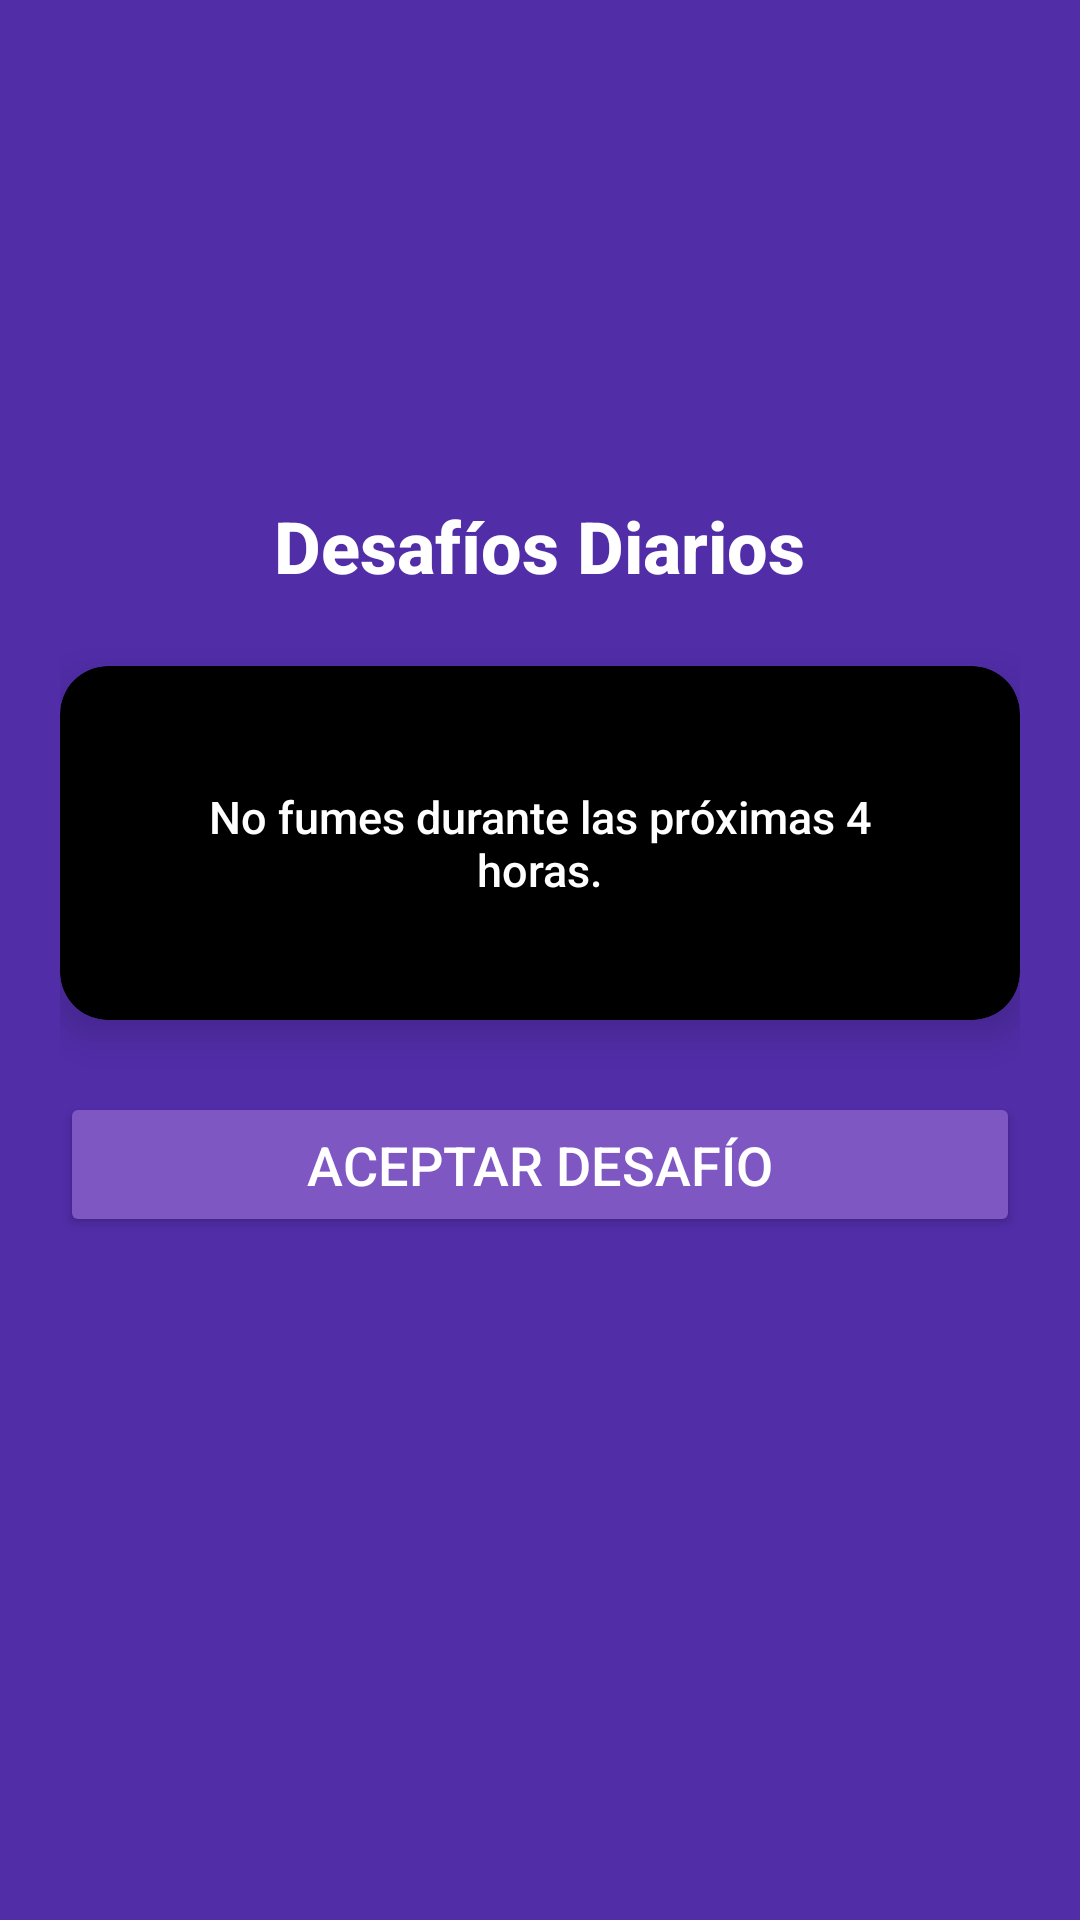

Write the Android layout XML for this screen, with the resource values it uses.
<!-- AndroidManifest.xml: application theme Theme.MalosH -->
<!-- res/layout/fragment_desafios_diarios.xml -->
<?xml version="1.0" encoding="utf-8"?>
<LinearLayout xmlns:android="http://schemas.android.com/apk/res/android"
    xmlns:app="http://schemas.android.com/apk/res-auto"
    android:layout_width="match_parent"
    android:layout_height="match_parent"
    android:orientation="vertical"
    android:gravity="center"
    android:padding="20dp"
    android:background="@color/purple_dark">

    
    <TextView
        android:id="@+id/tituloDesafios"
        android:layout_width="wrap_content"
        android:layout_height="wrap_content"
        android:text="@string/D_diarios"
        android:textColor="@android:color/white"
        android:textSize="24sp"
        android:fontFamily="sans-serif-medium"
        android:layout_marginBottom="24dp"
        android:textStyle="bold" />

    
    <androidx.cardview.widget.CardView
        android:id="@+id/contenedorDesafiosCard"
        android:layout_width="match_parent"
        android:layout_height="wrap_content"
        android:layout_marginBottom="24dp"
        android:padding="26dp"
        app:cardCornerRadius="16dp"
        app:cardElevation="8dp"
        android:backgroundTint="@color/black">

        <LinearLayout
            android:id="@+id/contenedorDesafios"
            android:layout_width="match_parent"
            android:layout_height="wrap_content"
            android:orientation="vertical"
            android:gravity="center">

            <TextView
                android:id="@+id/textoDesafio"
                android:layout_width="match_parent"
                android:layout_height="wrap_content"
                android:text="No fumes durante las próximas 4 horas."
                android:textColor="#FFFFFF"
                android:textSize="15sp"
                android:gravity="center"
                android:padding="40dp"
                android:fontFamily="sans-serif-medium"
                android:textAlignment="center" />
        </LinearLayout>

    </androidx.cardview.widget.CardView>

    
    <Button
        android:id="@+id/aceptarDesafioButton"
        android:layout_width="match_parent"
        android:layout_height="wrap_content"
        android:text="Aceptar Desafío"
        android:textSize="18sp"
        android:backgroundTint="@color/purple"
        android:textColor="@android:color/white"
        android:layout_marginBottom="16dp"
        android:padding="12dp" />

    
    <TextView
        android:id="@+id/temporizadorTextView"
        android:layout_width="wrap_content"
        android:layout_height="wrap_content"
        android:text="Próximo desafío disponible en: 00:20"
        android:textColor="@android:color/white"
        android:textSize="16sp"
        android:layout_marginBottom="16dp"
        android:visibility="gone" />

    <TextView
        android:id="@+id/tiempoRestanteTextView"
        android:layout_width="wrap_content"
        android:layout_height="wrap_content"
        android:text="Vuelve en: 24:00:00"
        android:textColor="@android:color/white"
        android:textSize="16sp"
        android:layout_marginBottom="16dp"
        android:visibility="gone" />

    
    <TextView
        android:id="@+id/desafioDescripcion"
        android:layout_width="wrap_content"
        android:layout_height="wrap_content"
        android:textColor="@android:color/white"
        android:textSize="16sp"
        android:gravity="center"
        android:layout_marginBottom="24dp" />

    
    <LinearLayout
        android:id="@+id/progresoChecklist"
        android:layout_width="wrap_content"
        android:layout_height="wrap_content"
        android:orientation="vertical"
        android:gravity="center_horizontal"
        android:visibility="gone">

        <CheckBox
            android:id="@+id/inicioCheckBox"
            android:layout_width="wrap_content"
            android:layout_height="wrap_content"
            android:text="Inicio"
            android:textSize="18sp"
            android:textColor="@android:color/white"
            android:buttonTint="@color/colorCheckbox"
            android:layout_marginBottom="16dp"
            android:enabled="false" />

        <CheckBox
            android:id="@+id/enProgresoCheckBox"
            android:layout_width="wrap_content"
            android:layout_height="wrap_content"
            android:text="En Progreso"
            android:textSize="18sp"
            android:textColor="@android:color/white"
            android:buttonTint="@color/colorCheckbox"
            android:layout_marginBottom="16dp"
            android:enabled="false" />

        <CheckBox
            android:id="@+id/casiPorTerminarCheckBox"
            android:layout_width="wrap_content"
            android:layout_height="wrap_content"
            android:text="@string/casi_por_terminar"
            android:textSize="18sp"
            android:textColor="@android:color/white"
            android:buttonTint="@color/colorCheckbox"
            android:layout_marginBottom="16dp"
            android:enabled="false" />

        <CheckBox
            android:id="@+id/completadoCheckBox"
            android:layout_width="wrap_content"
            android:layout_height="wrap_content"
            android:text="Completado"
            android:textSize="18sp"
            android:textColor="@android:color/white"
            android:buttonTint="@color/colorCheckbox"
            android:layout_marginBottom="16dp"
            android:enabled="false" />
    </LinearLayout>

    
    <Button
        android:id="@+id/cancelarDesafioButton"
        android:layout_width="match_parent"
        android:layout_height="wrap_content"
        android:text="Cancelar Desafío"
        android:textSize="18sp"
        android:backgroundTint="@color/red"
        android:textColor="@android:color/white"
        android:layout_marginBottom="16dp"
        android:padding="12dp"
        android:visibility="gone" />



    <Button
        android:id="@+id/verProgresoButton"
        android:layout_width="match_parent"
        android:layout_height="wrap_content"
        android:text="Ver Progreso"
        android:textSize="18sp"
        android:backgroundTint="@color/purple"
        android:textColor="@android:color/white"
        android:layout_marginBottom="16dp"
        android:padding="12dp"
        android:visibility="gone" />



</LinearLayout>
<!-- resources referenced by this layout -->
<resources>
  <color name="black">#000000</color>
  <color name="colorCheckbox">#FFBB86FC</color>
  <color name="purple">#7E57C2</color>
  <color name="purple_dark">#512DA8</color>
  <color name="red">#E53935</color>
  <string name="D_diarios">Desafíos Diarios</string>
  <string name="casi_por_terminar">Casi por Terminar</string>
  <style name="Theme.MalosH" parent="Theme.MaterialComponents.DayNight.NoActionBar">
          
          <item name="colorPrimary">@color/purple</item>
          <item name="colorPrimaryDark">@color/purple</item>
          <item name="colorAccent">@color/teal_dark</item>
      </style>
  <color name="teal_dark">#00796B</color>
</resources>
